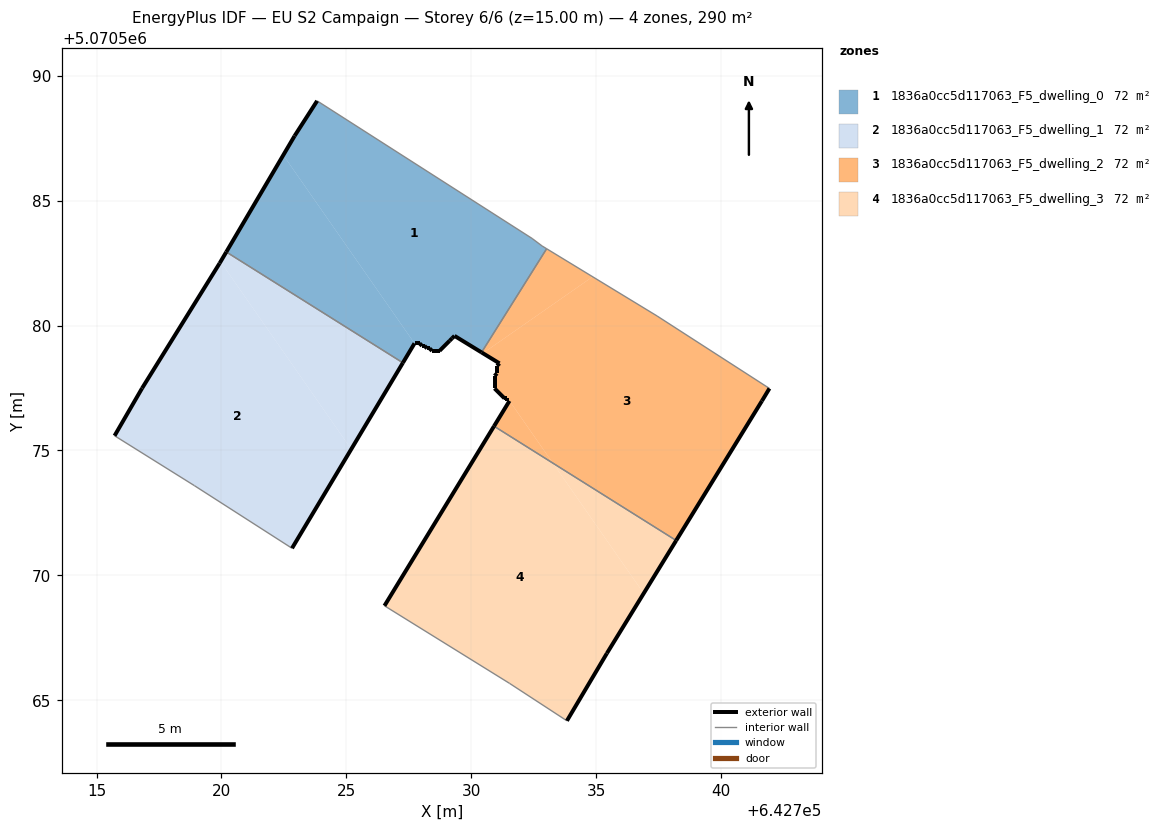
=== STOREY PLAN SPEC (per zone: floor XY polygon, exterior-wall plan segments, windows/doors) ===
zone 1: 1836a0cc5d117063_F5_dwelling_0  (72.4 m²)
  floor: (642730.42, 5070578.93) (642733.02, 5070583.08) (642732.84, 5070583.19) (642732.44, 5070583.49) (642723.83, 5070589.00) (642722.93, 5070587.60) (642722.48, 5070586.83) (642727.73, 5070579.29) (642727.93, 5070579.29) (642728.03, 5070579.19) (642728.13, 5070579.19) (642728.23, 5070579.09) (642728.33, 5070579.09) (642728.43, 5070578.99) (642728.73, 5070578.99) (642729.13, 5070579.39) (642729.23, 5070579.49) (642729.33, 5070579.59)
  floor: (642727.27, 5070578.51) (642727.73, 5070579.29) (642722.48, 5070586.83) (642720.20, 5070582.95)
  exterior wall: (642728.73, 5070578.99) – (642728.43, 5070578.99)  [0.3 m]
  exterior wall: (642728.43, 5070578.99) – (642728.33, 5070579.09)  [0.1 m]
  exterior wall: (642728.33, 5070579.09) – (642728.23, 5070579.09)  [0.1 m]
  exterior wall: (642728.23, 5070579.09) – (642728.13, 5070579.19)  [0.1 m]
  exterior wall: (642728.13, 5070579.19) – (642728.03, 5070579.19)  [0.1 m]
  exterior wall: (642728.03, 5070579.19) – (642727.93, 5070579.29)  [0.1 m]
  exterior wall: (642727.93, 5070579.29) – (642727.73, 5070579.29)  [0.2 m]
  exterior wall: (642727.73, 5070579.29) – (642727.27, 5070578.51)  [0.9 m]
  exterior wall: (642720.20, 5070582.95) – (642722.93, 5070587.60)  [5.4 m]
  exterior wall: (642722.93, 5070587.60) – (642723.83, 5070589.00)  [1.7 m]
  exterior wall: (642730.42, 5070578.93) – (642729.33, 5070579.59)  [1.3 m]
  exterior wall: (642729.33, 5070579.59) – (642729.23, 5070579.49)  [0.1 m]
  exterior wall: (642729.23, 5070579.49) – (642729.13, 5070579.39)  [0.1 m]
  exterior wall: (642729.13, 5070579.39) – (642728.73, 5070578.99)  [0.6 m]
  interior walls: 5
zone 2: 1836a0cc5d117063_F5_dwelling_1  (72.4 m²)
  floor: (642722.83, 5070571.08) (642725.37, 5070575.33) (642725.12, 5070575.16) (642719.97, 5070582.56) (642719.93, 5070582.49) (642716.82, 5070577.49) (642715.72, 5070575.59) (642718.93, 5070573.59)
  floor: (642725.37, 5070575.33) (642727.27, 5070578.51) (642720.20, 5070582.95) (642719.97, 5070582.56) (642725.12, 5070575.16)
  exterior wall: (642715.72, 5070575.59) – (642716.82, 5070577.49)  [2.2 m]
  exterior wall: (642716.82, 5070577.49) – (642719.93, 5070582.49)  [5.9 m]
  exterior wall: (642719.93, 5070582.49) – (642720.20, 5070582.95)  [0.5 m]
  exterior wall: (642727.27, 5070578.51) – (642722.83, 5070571.08)  [8.7 m]
  interior walls: 3
zone 3: 1836a0cc5d117063_F5_dwelling_2  (72.4 m²)
  floor: (642738.21, 5070571.40) (642741.64, 5070576.98) (642741.94, 5070577.48) (642737.44, 5070580.39) (642734.86, 5070581.96) (642730.47, 5070578.89) (642731.14, 5070578.49) (642731.04, 5070578.39) (642731.04, 5070578.09) (642730.94, 5070577.99) (642730.94, 5070577.49) (642731.33, 5070577.09) (642731.44, 5070577.09) (642731.44, 5070576.99) (642731.54, 5070576.99) (642733.27, 5070574.49)
  floor: (642734.86, 5070581.96) (642733.02, 5070583.08) (642730.42, 5070578.93) (642730.47, 5070578.89)
  floor: (642733.27, 5070574.49) (642731.54, 5070576.99) (642730.92, 5070575.97)
  exterior wall: (642730.94, 5070577.49) – (642730.94, 5070577.99)  [0.5 m]
  exterior wall: (642730.94, 5070577.99) – (642731.04, 5070578.09)  [0.1 m]
  exterior wall: (642731.04, 5070578.09) – (642731.04, 5070578.39)  [0.3 m]
  exterior wall: (642731.04, 5070578.39) – (642731.14, 5070578.49)  [0.1 m]
  exterior wall: (642731.14, 5070578.49) – (642730.42, 5070578.93)  [0.8 m]
  exterior wall: (642741.94, 5070577.48) – (642741.64, 5070576.98)  [0.6 m]
  exterior wall: (642741.64, 5070576.98) – (642738.21, 5070571.40)  [6.6 m]
  exterior wall: (642730.92, 5070575.97) – (642731.54, 5070576.99)  [1.2 m]
  exterior wall: (642731.54, 5070576.99) – (642731.44, 5070576.99)  [0.1 m]
  exterior wall: (642731.44, 5070576.99) – (642731.44, 5070577.09)  [0.1 m]
  exterior wall: (642731.44, 5070577.09) – (642731.33, 5070577.09)  [0.1 m]
  exterior wall: (642731.33, 5070577.09) – (642730.94, 5070577.49)  [0.6 m]
  interior walls: 4
zone 4: 1836a0cc5d117063_F5_dwelling_3  (72.4 m²)
  floor: (642733.83, 5070564.18) (642735.44, 5070566.88) (642736.91, 5070569.28) (642733.27, 5070574.49) (642730.92, 5070575.97) (642726.53, 5070568.78) (642731.53, 5070565.68)
  floor: (642736.91, 5070569.28) (642738.21, 5070571.40) (642733.27, 5070574.49)
  exterior wall: (642726.53, 5070568.78) – (642730.92, 5070575.97)  [8.4 m]
  exterior wall: (642738.21, 5070571.40) – (642735.44, 5070566.88)  [5.3 m]
  exterior wall: (642735.44, 5070566.88) – (642733.83, 5070564.18)  [3.1 m]
  interior walls: 3

=== DERIVED (storey summary) ===
Building: EU S2 Campaign
Storey: 6 of 6  (floor level z = 15.00 m)
Storey gross floor area: 289.5 m²
Zones on this storey: 4
  - 1836a0cc5d117063_F5_dwelling_0: floor 72.4 m²; exterior wall 11.2 m (33.6 m²); WWR 0.0%
  - 1836a0cc5d117063_F5_dwelling_1: floor 72.4 m²; exterior wall 17.3 m (51.8 m²); WWR 0.0%
  - 1836a0cc5d117063_F5_dwelling_2: floor 72.4 m²; exterior wall 11.1 m (33.4 m²); WWR 0.0%
  - 1836a0cc5d117063_F5_dwelling_3: floor 72.4 m²; exterior wall 16.9 m (50.6 m²); WWR 0.0%
Zone adjacency (shared interzone walls):
  - 1836a0cc5d117063_F5_dwelling_0 ↔ 1836a0cc5d117063_F5_dwelling_1
  - 1836a0cc5d117063_F5_dwelling_0 ↔ 1836a0cc5d117063_F5_dwelling_2
  - 1836a0cc5d117063_F5_dwelling_2 ↔ 1836a0cc5d117063_F5_dwelling_3